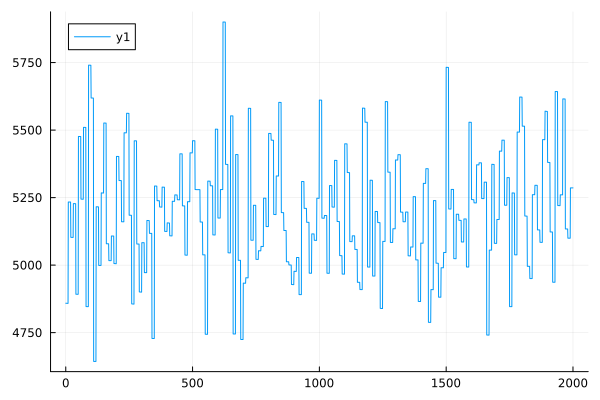

Data behind this chart, as committed beside it:
0	4858.93569955170058042431901706726768983…
1	4858.85645459641962167721961857754823018…
2	4858.77875615577668365838003222188371528…
3	4858.70256855072877187968692334064171345…
4	4858.62785694770040977607207856227173507…
5	4858.55458733855154112215023494899525268…
6	4858.48272652101239930455939920720445737…
7	4858.41224207957653094272695617053445263…
8	4858.34310236684158599853402428386788911…
9	4858.27527648528770356451888780995887073…
10	5233.72297352978997420259175713064308496…
11	5233.71172196314843717253810287574464440…
12	5233.70055072506478045370707178954137797…
13	5233.68945849169698696869612468079185869…
14	5233.67844396999313468677740717977358183…
15	5233.66750589691129049916057869647913332…
16	5233.65664303865951706534038557739987105…
17	5233.64585418995547272680610867111205264…
18	5233.63513817330509800358153329258597271…
19	5233.62449383829989526341426532801674178…
20	5102.94377369404257903888467037874871806…
21	5102.89560043618122977728165837826424733…
22	5102.84835602970460235333307678310728382…
23	5102.80201801926775833817992462683488257…
24	5102.75656450848906970312035041475675788…
25	5102.71197414600412439391142070764416256…
26	5102.66822611186631676670190160403537188…
27	5102.62530010428559275766243586270813511…
28	5102.58317632669702449593152441320162021…
29	5102.54183547515108926556228818721138887…
30	5227.70414846065030734817951478020531666…
31	5227.67902595689197506301321372701386955…
32	5227.65414133813119054382344811501775427…
33	5227.62949035752054299914752246211368392…
34	5227.60506886701914307618162427511549950…
35	5227.58087281491485243982430660185386594…
36	5227.55689824340980783793994706989529690…
37	5227.53314128626761743807165853793217919…
38	5227.50959816652064869049639224065791546…
39	5227.48626519423586739109267496015259479…
40	4892.15504661925661399100090330427343619…
41	4892.13544107100190382815086667902708570…
42	4892.11598305273216524180395912844068535…
43	4892.09667041859414858470641724263364671…
44	4892.07750106715797174876277742144482879…
45	4892.05847294039465237513749255026192367…
46	4892.03958402267777250182831444835315913…
47	4892.02083233980870311464049933853482590…
48	4892.00221595806482964528292068030418918…
49	4891.98373298327023271730071988972831856…
50	5476.42476200080182572013746297262672014…
51	5476.38952681298382991777710054140115846…
52	5476.35482411546670084867437001271273080…
53	5476.32064141046044647637185858318630960…
54	5476.28696652563817113371491402448698358…
55	5476.25378760549970738815720752271140667…
56	5476.22109310296472697974479351105314658…
57	5476.18887177118926361885802861774343250…
58	5476.15711265559973877585575163941636773…
59	5476.12580508613873592827993788796779546…
60	5244.58901944360193023325610703834062074…
... 1,940 more rows
